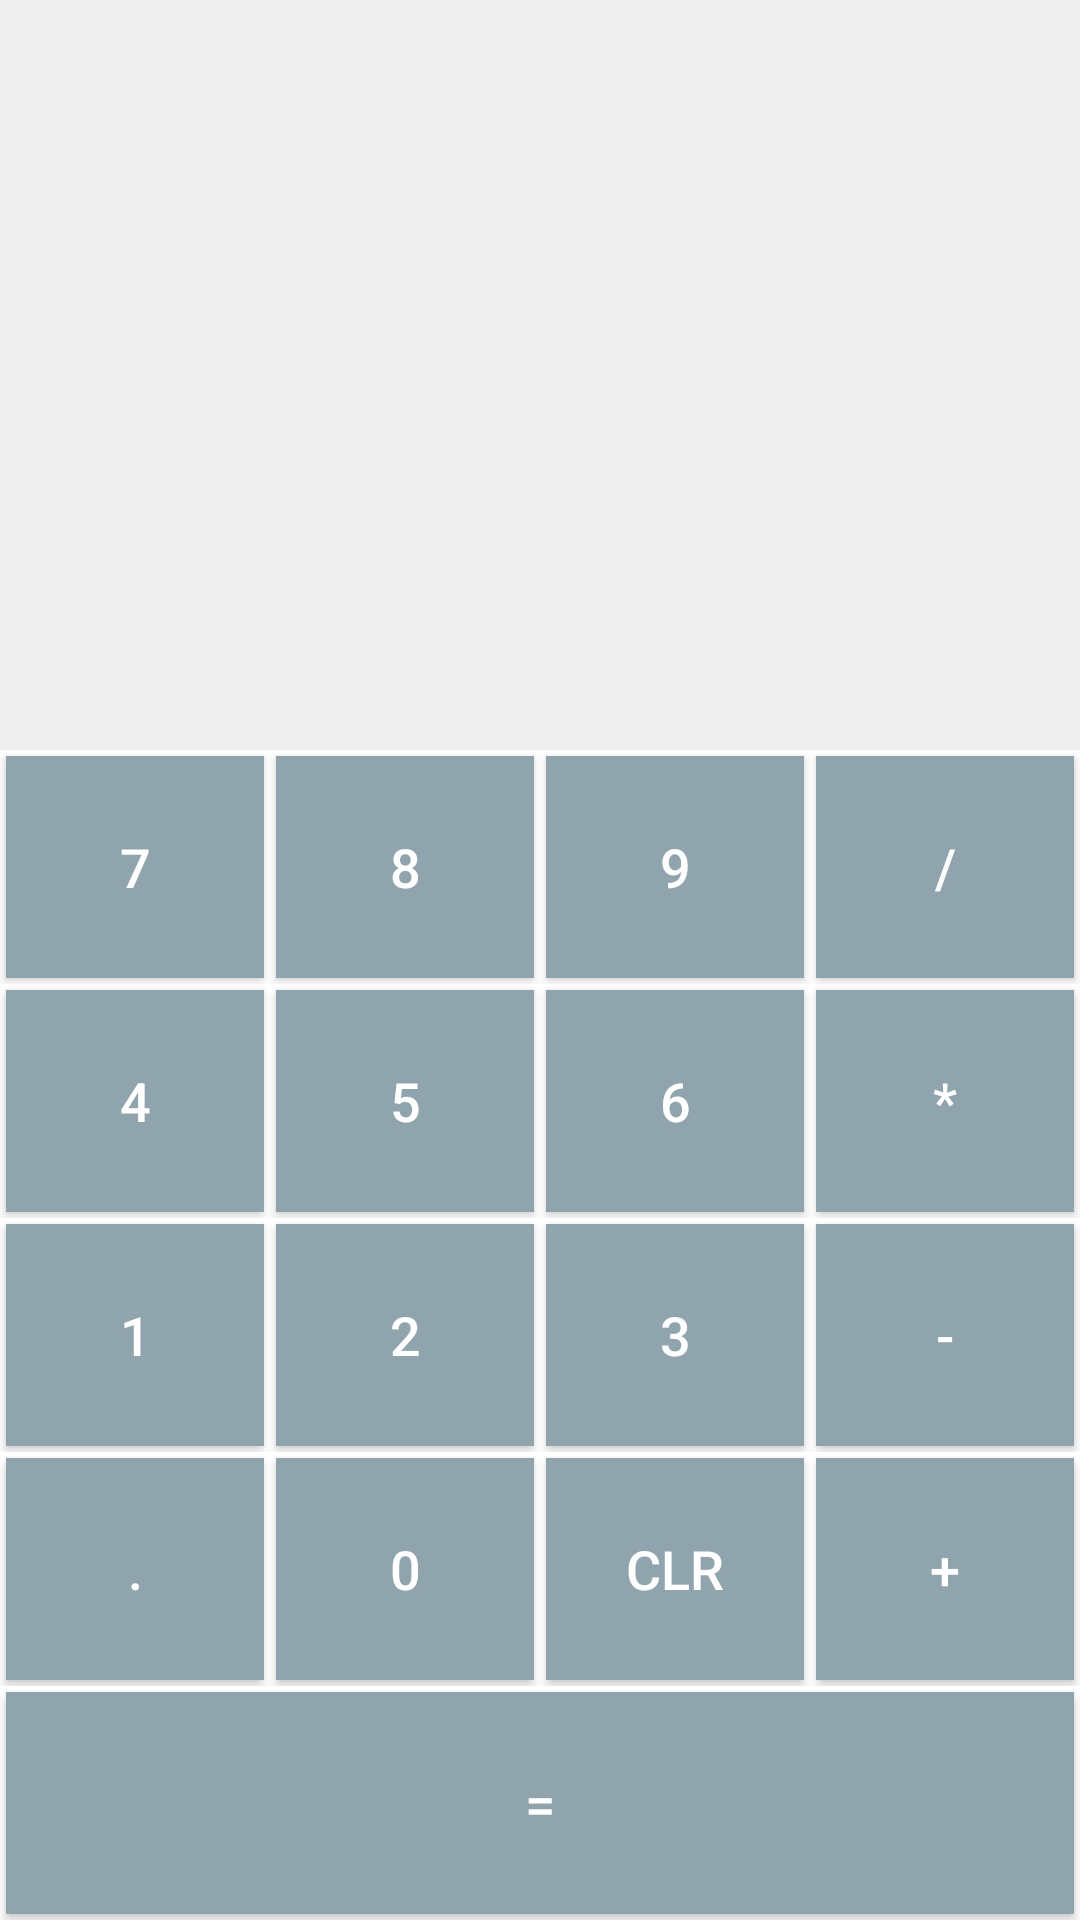

Android layout source for this screen:
<!-- AndroidManifest.xml: application theme Theme.TutorialOne -->
<!-- res/layout/activity_calculator.xml -->
<?xml version="1.0" encoding="utf-8"?>
<LinearLayout xmlns:android="http://schemas.android.com/apk/res/android"
    xmlns:app="http://schemas.android.com/apk/res-auto"
    xmlns:tools="http://schemas.android.com/tools"
    android:layout_width="match_parent"
    android:layout_height="match_parent"
    android:orientation="vertical"
    tools:context=".calculator_app.CalculatorActivity">

    <TextView
        android:id="@+id/txtInput"
        android:layout_width="match_parent"
        android:layout_height="250dp"
        android:background="@color/grey"
        android:gravity="bottom|right"
        android:padding="10dp"
        android:text=""
        android:textSize="26dp" />

    <LinearLayout
        android:layout_width="match_parent"
        android:layout_height="wrap_content"
        android:layout_weight="1"
        android:gravity="center"
        android:orientation="horizontal"
        android:weightSum="10">

        <androidx.appcompat.widget.AppCompatButton
            android:id="@+id/btnSeven"
            android:layout_width="0dp"
            android:layout_height="match_parent"
            android:layout_margin="2dp"
            android:layout_weight="2.5"
            android:background="@color/grey_numbers"
            android:onClick="onDigit"
            android:text="7"
            android:textColor="@color/white"
            android:textSize="18sp"
            tools:ignore="OnClick" />

        <androidx.appcompat.widget.AppCompatButton
            android:id="@+id/btnEight"
            android:layout_width="0dp"
            android:layout_height="match_parent"
            android:layout_margin="2dp"
            android:layout_weight="2.5"
            android:background="@color/grey_numbers"
            android:onClick="onDigit"
            android:text="8"
            android:textColor="@color/white"
            android:textSize="18sp"
            tools:ignore="OnClick" />

        <androidx.appcompat.widget.AppCompatButton
            android:id="@+id/btnNine"
            android:layout_width="0dp"
            android:layout_height="match_parent"
            android:layout_margin="2dp"
            android:layout_weight="2.5"
            android:background="@color/grey_numbers"
            android:onClick="onDigit"
            android:text="9"
            android:textColor="@color/white"
            android:textSize="18sp"
            tools:ignore="OnClick" />

        <androidx.appcompat.widget.AppCompatButton
            android:id="@+id/btnDivide"
            android:layout_width="0dp"
            android:layout_height="match_parent"
            android:layout_margin="2dp"
            android:layout_weight="2.5"
            android:background="@color/grey_numbers"
            android:onClick="onOperate"
            android:text="/"
            android:textColor="@color/white"
            android:textSize="18sp"
            tools:ignore="OnClick" />

    </LinearLayout>

    <LinearLayout
        android:layout_width="match_parent"
        android:layout_height="wrap_content"
        android:layout_weight="1"
        android:gravity="center"
        android:orientation="horizontal"
        android:weightSum="10">

        <androidx.appcompat.widget.AppCompatButton
            android:id="@+id/btnFour"
            android:layout_width="0dp"
            android:layout_height="match_parent"
            android:layout_margin="2dp"
            android:layout_weight="2.5"
            android:background="@color/grey_numbers"
            android:onClick="onDigit"
            android:text="4"
            android:textColor="@color/white"
            android:textSize="18sp"
            tools:ignore="OnClick" />

        <androidx.appcompat.widget.AppCompatButton
            android:id="@+id/btnFive"
            android:layout_width="0dp"
            android:layout_height="match_parent"
            android:layout_margin="2dp"
            android:layout_weight="2.5"
            android:background="@color/grey_numbers"
            android:onClick="onDigit"
            android:text="5"
            android:textColor="@color/white"
            android:textSize="18sp"
            tools:ignore="OnClick" />

        <androidx.appcompat.widget.AppCompatButton
            android:id="@+id/btnSix"
            android:layout_width="0dp"
            android:layout_height="match_parent"
            android:layout_margin="2dp"
            android:layout_weight="2.5"
            android:background="@color/grey_numbers"
            android:onClick="onDigit"
            android:text="6"
            android:textColor="@color/white"
            android:textSize="18sp"
            tools:ignore="OnClick" />

        <androidx.appcompat.widget.AppCompatButton
            android:id="@+id/btnMultiply"
            android:layout_width="0dp"
            android:layout_height="match_parent"
            android:layout_margin="2dp"
            android:layout_weight="2.5"
            android:background="@color/grey_numbers"
            android:onClick="onOperate"
            android:text="*"
            android:textColor="@color/white"
            android:textSize="18sp"
            tools:ignore="OnClick" />

    </LinearLayout>

    <LinearLayout
        android:layout_width="match_parent"
        android:layout_height="wrap_content"
        android:layout_weight="1"
        android:gravity="center"
        android:orientation="horizontal"
        android:weightSum="10">

        <androidx.appcompat.widget.AppCompatButton
            android:id="@+id/btnOne"
            android:layout_width="0dp"
            android:layout_height="match_parent"
            android:layout_margin="2dp"
            android:layout_weight="2.5"
            android:background="@color/grey_numbers"
            android:onClick="onDigit"
            android:text="1"
            android:textColor="@color/white"
            android:textSize="18sp"
            tools:ignore="OnClick" />

        <androidx.appcompat.widget.AppCompatButton
            android:id="@+id/btnTwo"
            android:layout_width="0dp"
            android:layout_height="match_parent"
            android:layout_margin="2dp"
            android:layout_weight="2.5"
            android:background="@color/grey_numbers"
            android:onClick="onDigit"
            android:text="2"
            android:textColor="@color/white"
            android:textSize="18sp"
            tools:ignore="OnClick" />

        <androidx.appcompat.widget.AppCompatButton
            android:id="@+id/btnThree"
            android:layout_width="0dp"
            android:layout_height="match_parent"
            android:layout_margin="2dp"
            android:layout_weight="2.5"
            android:background="@color/grey_numbers"
            android:onClick="onDigit"
            android:text="3"
            android:textColor="@color/white"
            android:textSize="18sp"
            tools:ignore="OnClick" />

        <androidx.appcompat.widget.AppCompatButton
            android:id="@+id/btnSubtract"
            android:layout_width="0dp"
            android:layout_height="match_parent"
            android:layout_margin="2dp"
            android:layout_weight="2.5"
            android:background="@color/grey_numbers"
            android:onClick="onOperate"
            android:text="-"
            android:textColor="@color/white"
            android:textSize="18sp"
            tools:ignore="OnClick" />

    </LinearLayout>

    <LinearLayout
        android:layout_width="match_parent"
        android:layout_height="wrap_content"
        android:layout_weight="1"
        android:gravity="center"
        android:orientation="horizontal"
        android:weightSum="10">

        <androidx.appcompat.widget.AppCompatButton
            android:id="@+id/btnDot"
            android:layout_width="0dp"
            android:layout_height="match_parent"
            android:layout_margin="2dp"
            android:layout_weight="2.5"
            android:background="@color/grey_numbers"
            android:onClick="onDecimalPoint"
            android:text="."
            android:textColor="@color/white"
            android:textSize="18sp"
            tools:ignore="OnClick" />

        <androidx.appcompat.widget.AppCompatButton
            android:id="@+id/btnZero"
            android:layout_width="0dp"
            android:layout_height="match_parent"
            android:layout_margin="2dp"
            android:layout_weight="2.5"
            android:background="@color/grey_numbers"
            android:onClick="onDigit"
            android:text="0"
            android:textColor="@color/white"
            android:textSize="18sp"
            tools:ignore="OnClick" />

        <androidx.appcompat.widget.AppCompatButton
            android:id="@+id/btnClear"
            android:layout_width="0dp"
            android:layout_height="match_parent"
            android:layout_margin="2dp"
            android:layout_weight="2.5"
            android:background="@color/grey_numbers"
            android:onClick="onClear"
            android:text="CLR"
            android:textColor="@color/white"
            android:textSize="18sp"
            tools:ignore="OnClick" />

        <androidx.appcompat.widget.AppCompatButton
            android:id="@+id/btnAdd"
            android:layout_width="0dp"
            android:layout_height="match_parent"
            android:layout_margin="2dp"
            android:layout_weight="2.5"
            android:background="@color/grey_numbers"
            android:onClick="onOperate"
            android:text="+"
            android:textColor="@color/white"
            android:textSize="18sp"
            tools:ignore="OnClick" />

    </LinearLayout>

    <LinearLayout
        android:layout_width="match_parent"
        android:layout_height="wrap_content"
        android:layout_weight="1"
        android:gravity="center"
        android:orientation="horizontal"
        android:weightSum="10">

        <androidx.appcompat.widget.AppCompatButton
            android:id="@+id/btnEqual"
            android:layout_width="0dp"
            android:layout_height="match_parent"
            android:layout_margin="2dp"
            android:layout_weight="10"
            android:background="@color/grey_numbers"
            android:onClick="onEqual"
            android:text="="
            android:textColor="@color/white"
            android:textSize="18sp"
            tools:ignore="OnClick" />

    </LinearLayout>

</LinearLayout>
<!-- resources referenced by this layout -->
<resources>
  <color name="grey">#EFEFEF</color>
  <color name="grey_numbers">#90a4ae</color>
  <color name="white">#FFFFFFFF</color>
  <style name="Theme.TutorialOne" parent="Theme.MaterialComponents.DayNight.NoActionBar">
          
          <item name="colorPrimary">#FF9800</item>
          <item name="colorPrimaryVariant">#FF9800</item>
          <item name="colorOnPrimary">@color/white</item>
          
          <item name="colorSecondary">@color/teal_200</item>
          <item name="colorSecondaryVariant">@color/teal_700</item>
          <item name="colorOnSecondary">@color/black</item>
          
          <item name="android:statusBarColor" tools:targetApi="l">?attr/colorPrimaryVariant</item>
          
      </style>
  <color name="teal_200">#FF03DAC5</color>
  <color name="teal_700">#FF018786</color>
  <color name="black">#FF000000</color>
</resources>
